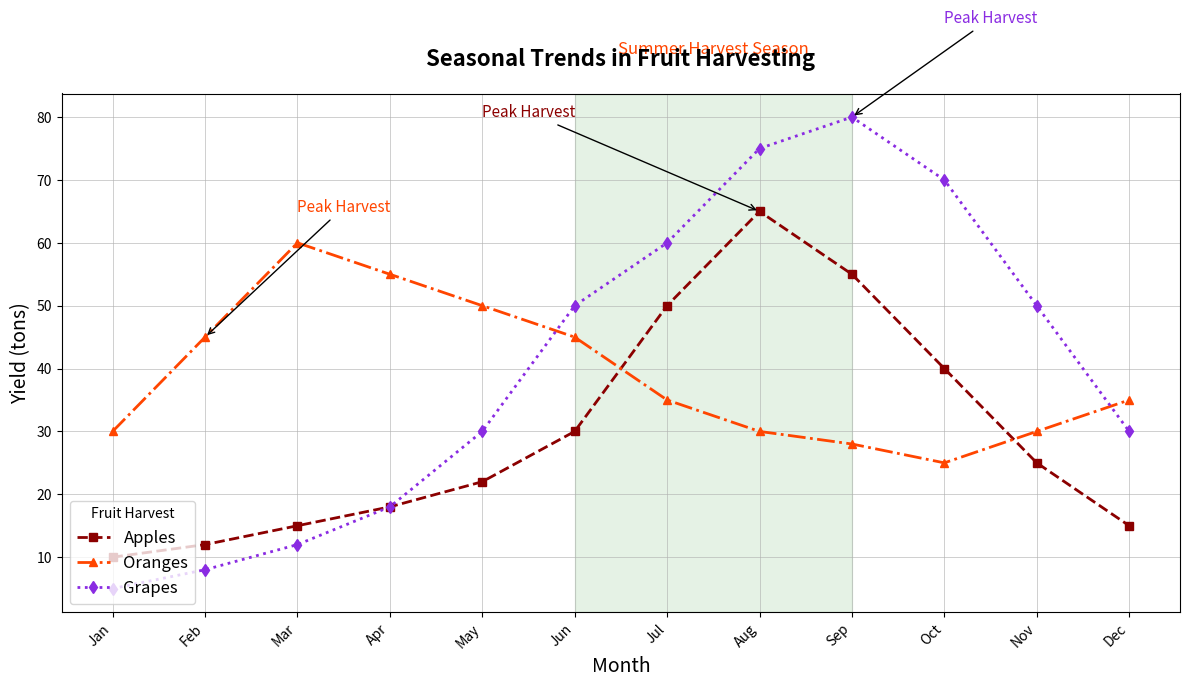

Python code for this plot:
import matplotlib.pyplot as plt
import numpy as np

months = np.arange(1, 13)
month_names = ['Jan', 'Feb', 'Mar', 'Apr', 'May', 'Jun', 
               'Jul', 'Aug', 'Sep', 'Oct', 'Nov', 'Dec']

apples_yield = [10, 12, 15, 18, 22, 30, 50, 65, 55, 40, 25, 15]
oranges_yield = [30, 45, 60, 55, 50, 45, 35, 30, 28, 25, 30, 35]
grapes_yield = [5, 8, 12, 18, 30, 50, 60, 75, 80, 70, 50, 30]

fig, ax = plt.subplots(figsize=(12, 7))

# Style: change line styles and marker types
ax.plot(months, apples_yield, marker='s', linestyle='--', color='#8B0000', label='Apples', linewidth=2)
ax.plot(months, oranges_yield, marker='^', linestyle='-.', color='#FF4500', label='Oranges', linewidth=2)
ax.plot(months, grapes_yield, marker='d', linestyle=':', color='#8A2BE2', label='Grapes', linewidth=2)

ax.set_title("Seasonal Trends in Fruit Harvesting", fontsize=16, fontweight='bold', pad=20)
ax.set_xlabel('Month', fontsize=14)
ax.set_ylabel('Yield (tons)', fontsize=14)
ax.set_xticks(months)
ax.set_xticklabels(month_names, rotation=45, ha='right')

# Style: change legend location and title
ax.legend(loc='lower left', title="Fruit Harvest", fontsize=12)

# Style: change grid style
ax.grid(linestyle='-', linewidth=0.6, alpha=0.7)

# Additional text and annotation alterations
ax.annotate('Peak Harvest', xy=(8, 65), xytext=(5, 80),
            arrowprops=dict(facecolor='grey', arrowstyle='->'),
            fontsize=11, color='#8B0000')
ax.annotate('Peak Harvest', xy=(2, 45), xytext=(3, 65),
            arrowprops=dict(facecolor='grey', arrowstyle='->'),
            fontsize=11, color='#FF4500')
ax.annotate('Peak Harvest', xy=(9, 80), xytext=(10, 95),
            arrowprops=dict(facecolor='grey', arrowstyle='->'),
            fontsize=11, color='#8A2BE2')

# Change the highlighted area color
ax.axvspan(6, 9, color='green', alpha=0.1)
ax.text(7.5, 90, 'Summer Harvest Season', fontsize=12, color='#FF4500', ha='center')

plt.tight_layout()
plt.show()
